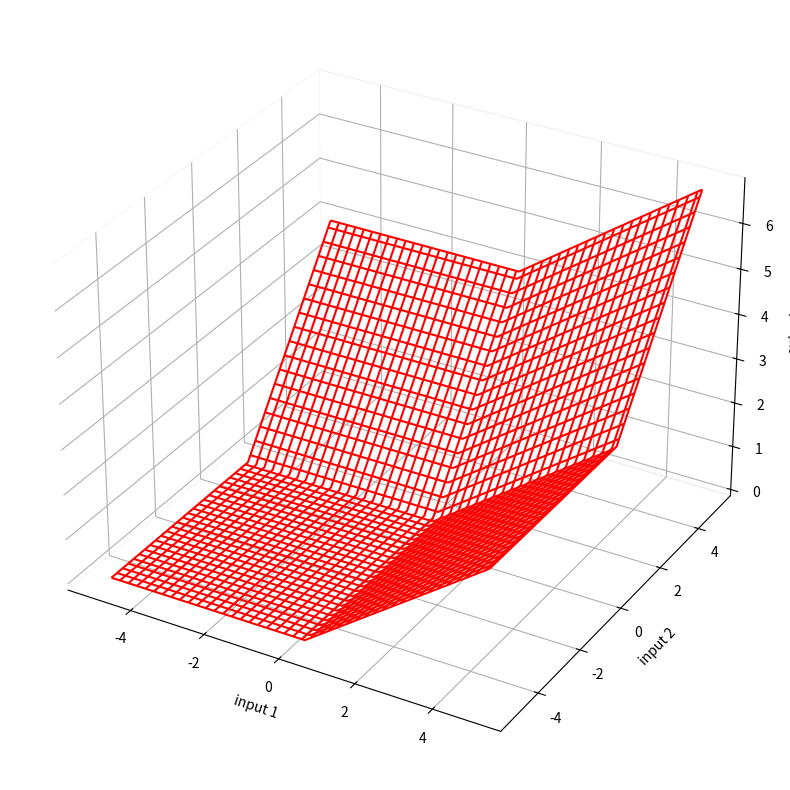

Write the Python code that produced this figure.
import matplotlib.pyplot as plt
from mpl_toolkits import mplot3d
import numpy as np 

# fig = plt.figure()
# ax = fig.add_subplot(111, projection='3d')

# # Grab some test data.
# X, Y, Z = mplot3d.axes3d.get_test_data(0.05)

# print(X)
# print(Y)
# print(Z)

# Plot a basic wireframe.
# ax.plot_wireframe(X, Y, Z, rstride=10, cstride=10)

# plt.show()

def ReLU(x, a, b):
    """Rectified Linear Unit, with bias and offset"""
    return max(0, a * (x-b))

a1 = 1.0; b1 = 1.0
a2 = 0.6; b2 = 0.25

MAPSIZE = 256
BOUND = 5.0
X = np.linspace(-BOUND, BOUND, MAPSIZE)
Y = np.linspace(-BOUND, BOUND, MAPSIZE)
Z = np.zeros((MAPSIZE, MAPSIZE))

for n in range(MAPSIZE):
    for m in range(MAPSIZE):
        Z[n,m] = ReLU(X[n], a1, b1) + ReLU(Y[m], a2, b2)

X = np.tile(X, [MAPSIZE, 1])

plt.figure(figsize=(8,8))
ax = plt.subplot(1, 1, 1, projection='3d')
ax.xaxis.pane.fill = False
ax.yaxis.pane.fill = False
ax.zaxis.pane.fill = False
ax.plot_wireframe(X, X.T, Z, color="red")
plt.xlabel("input 1")
plt.ylabel("input 2")
ax.set_zlabel('output')
plt.tight_layout()
plt.show()